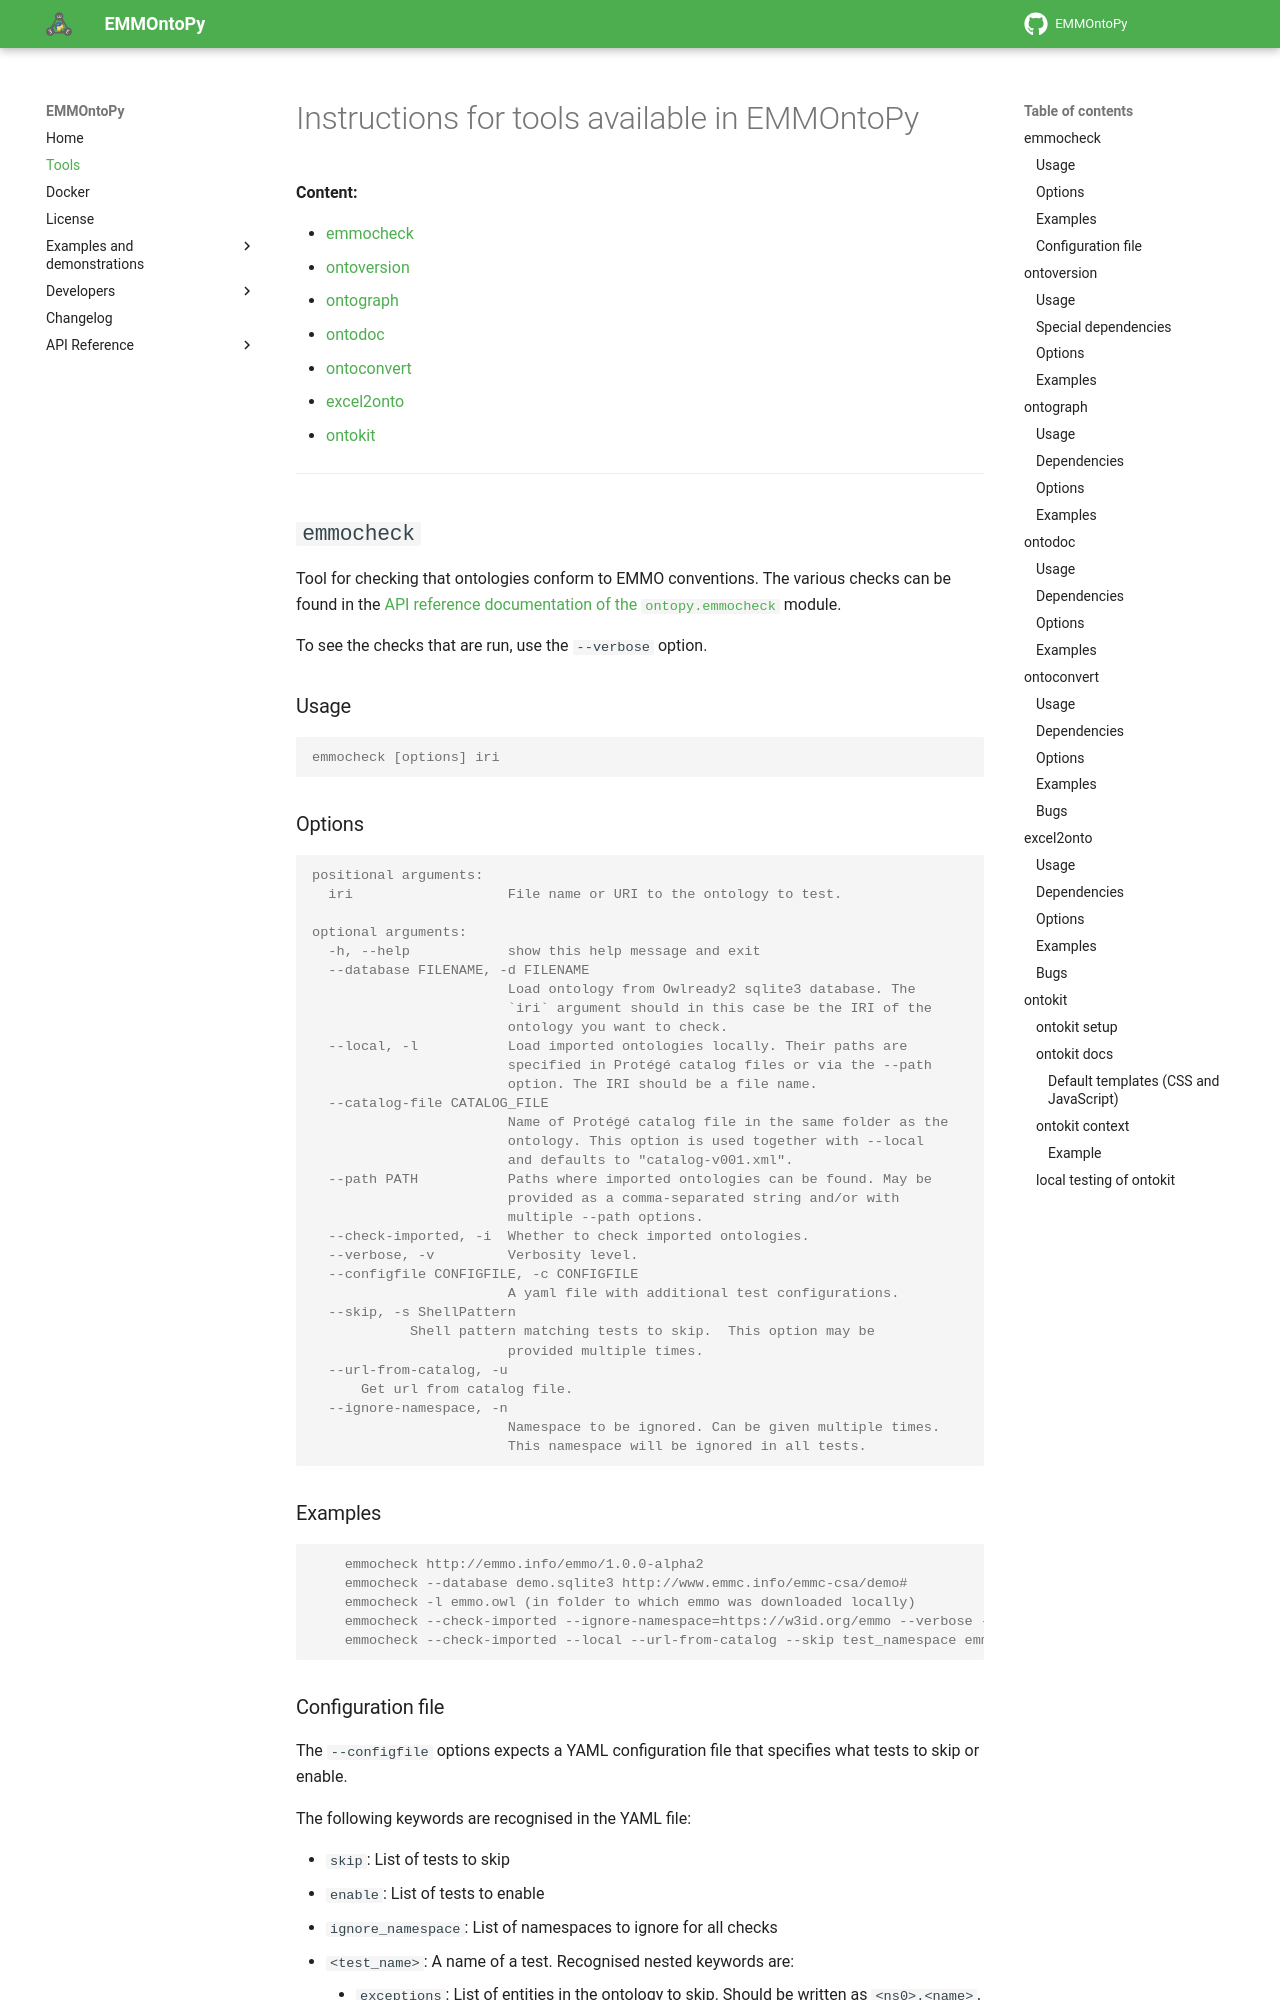

repository: emmo-repo/EMMOntoPy · page: latest/tools-instructions/index.html · generator: mkdocs

# Instructions for tools available in EMMOntoPy

<!-- markdownlint-disable MD024 -->

**Content:**

- [emmocheck](#emmocheck)
- [ontoversion](#ontoversion)
- [ontograph](#ontograph)
- [ontodoc](#ontodoc)
- [ontoconvert](#ontoconvert)
- [excel2onto](#excel2onto)
- [ontokit](#ontokit)

---

## `emmocheck`

Tool for checking that ontologies conform to EMMO conventions.
The various checks can be found in the [API reference documentation of the `ontopy.emmocheck`](https://emmo-repo.github.io/EMMOntoPy/stable/api_reference/emmopy/emmocheck/) module.

To see the checks that are run, use the `--verbose` option.


### Usage

```console
emmocheck [options] iri
```

### Options

```console
positional arguments:
  iri                   File name or URI to the ontology to test.

optional arguments:
  -h, --help            show this help message and exit
  --database FILENAME, -d FILENAME
                        Load ontology from Owlready2 sqlite3 database. The
                        `iri` argument should in this case be the IRI of the
                        ontology you want to check.
  --local, -l           Load imported ontologies locally. Their paths are
                        specified in Protégé catalog files or via the --path
                        option. The IRI should be a file name.
  --catalog-file CATALOG_FILE
                        Name of Protégé catalog file in the same folder as the
                        ontology. This option is used together with --local
                        and defaults to "catalog-v001.xml".
  --path PATH           Paths where imported ontologies can be found. May be
                        provided as a comma-separated string and/or with
                        multiple --path options.
  --check-imported, -i  Whether to check imported ontologies.
  --verbose, -v         Verbosity level.
  --configfile CONFIGFILE, -c CONFIGFILE
                        A yaml file with additional test configurations.
  --skip, -s ShellPattern
            Shell pattern matching tests to skip.  This option may be
                        provided multiple times.
  --url-from-catalog, -u
      Get url from catalog file.
  --ignore-namespace, -n
                        Namespace to be ignored. Can be given multiple times.
                        This namespace will be ignored in all tests.
```

### Examples

```console
    emmocheck http://emmo.info/emmo/1.0.0-alpha2
    emmocheck --database demo.sqlite3 http://www.emmc.info/emmc-csa/demo#
    emmocheck -l emmo.owl (in folder to which emmo was downloaded locally)
    emmocheck --check-imported --ignore-namespace=https://w3id.org/emmo --verbose --url-from-catalog emmo.owl (in folder with downloaded EMMO)
    emmocheck --check-imported --local --url-from-catalog --skip test_namespace emmo.owl
```
